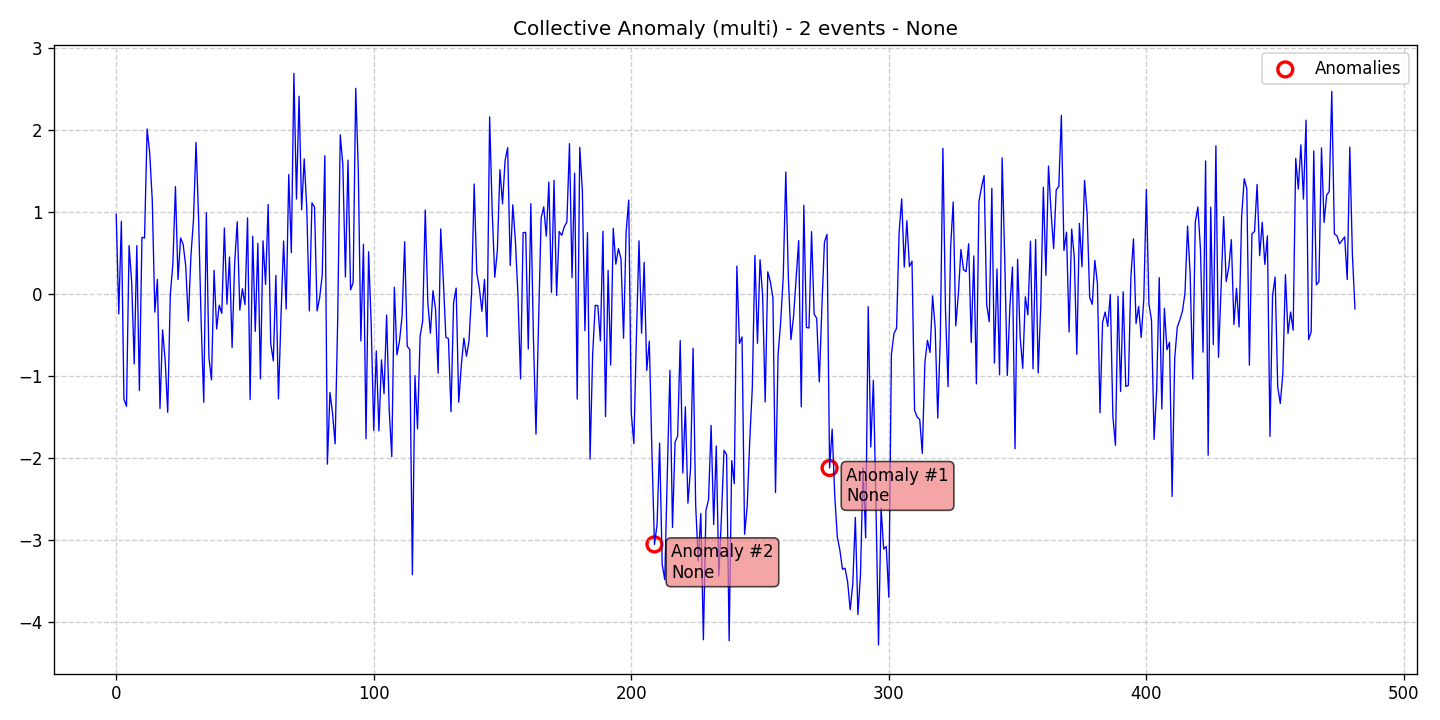

Values plotted in this chart, from the file beside it:
data, stationary, det_lin_up, det_lin_down, det_quad, det_cubic, det_exp, det_damped, stoc_trend, volatility, single_seas, multiple_seas, point_anom_single, point_anom_multi, collect_anom, context_anom, mean_shift, var_shift, trend_shift, date, is_break, is_anomaly, is_multi, location_beginning
0.9697, 0, 0, 0, 0, 0, 0, 0, 0, 0, 0, 0, 0, 0, 1, 0, 0, 0, 0, 2020-01-01, 0, 0, 1, 0
-0.2442, 0, 0, 0, 0, 0, 0, 0, 0, 0, 0, 0, 0, 0, 1, 0, 0, 0, 0, 2020-01-02, 0, 0, 1, 0
0.8847, 0, 0, 0, 0, 0, 0, 0, 0, 0, 0, 0, 0, 0, 1, 0, 0, 0, 0, 2020-01-03, 0, 0, 1, 0
-1.285, 0, 0, 0, 0, 0, 0, 0, 0, 0, 0, 0, 0, 0, 1, 0, 0, 0, 0, 2020-01-04, 0, 0, 1, 0
-1.373, 0, 0, 0, 0, 0, 0, 0, 0, 0, 0, 0, 0, 0, 1, 0, 0, 0, 0, 2020-01-05, 0, 0, 1, 0
0.5898, 0, 0, 0, 0, 0, 0, 0, 0, 0, 0, 0, 0, 0, 1, 0, 0, 0, 0, 2020-01-06, 0, 0, 1, 0
0.1487, 0, 0, 0, 0, 0, 0, 0, 0, 0, 0, 0, 0, 0, 1, 0, 0, 0, 0, 2020-01-07, 0, 0, 1, 0
-0.8543, 0, 0, 0, 0, 0, 0, 0, 0, 0, 0, 0, 0, 0, 1, 0, 0, 0, 0, 2020-01-08, 0, 0, 1, 0
0.589, 0, 0, 0, 0, 0, 0, 0, 0, 0, 0, 0, 0, 0, 1, 0, 0, 0, 0, 2020-01-09, 0, 0, 1, 0
-1.179, 0, 0, 0, 0, 0, 0, 0, 0, 0, 0, 0, 0, 0, 1, 0, 0, 0, 0, 2020-01-10, 0, 0, 1, 0
0.6902, 0, 0, 0, 0, 0, 0, 0, 0, 0, 0, 0, 0, 0, 1, 0, 0, 0, 0, 2020-01-11, 0, 0, 1, 0
0.6822, 0, 0, 0, 0, 0, 0, 0, 0, 0, 0, 0, 0, 0, 1, 0, 0, 0, 0, 2020-01-12, 0, 0, 1, 0
2.013, 0, 0, 0, 0, 0, 0, 0, 0, 0, 0, 0, 0, 0, 1, 0, 0, 0, 0, 2020-01-13, 0, 0, 1, 0
1.724, 0, 0, 0, 0, 0, 0, 0, 0, 0, 0, 0, 0, 0, 1, 0, 0, 0, 0, 2020-01-14, 0, 0, 1, 0
1.145, 0, 0, 0, 0, 0, 0, 0, 0, 0, 0, 0, 0, 0, 1, 0, 0, 0, 0, 2020-01-15, 0, 0, 1, 0
-0.2227, 0, 0, 0, 0, 0, 0, 0, 0, 0, 0, 0, 0, 0, 1, 0, 0, 0, 0, 2020-01-16, 0, 0, 1, 0
0.1771, 0, 0, 0, 0, 0, 0, 0, 0, 0, 0, 0, 0, 0, 1, 0, 0, 0, 0, 2020-01-17, 0, 0, 1, 0
-1.398, 0, 0, 0, 0, 0, 0, 0, 0, 0, 0, 0, 0, 0, 1, 0, 0, 0, 0, 2020-01-18, 0, 0, 1, 0
-0.4387, 0, 0, 0, 0, 0, 0, 0, 0, 0, 0, 0, 0, 0, 1, 0, 0, 0, 0, 2020-01-19, 0, 0, 1, 0
-0.8061, 0, 0, 0, 0, 0, 0, 0, 0, 0, 0, 0, 0, 0, 1, 0, 0, 0, 0, 2020-01-20, 0, 0, 1, 0
-1.445, 0, 0, 0, 0, 0, 0, 0, 0, 0, 0, 0, 0, 0, 1, 0, 0, 0, 0, 2020-01-21, 0, 0, 1, 0
-0.01366, 0, 0, 0, 0, 0, 0, 0, 0, 0, 0, 0, 0, 0, 1, 0, 0, 0, 0, 2020-01-22, 0, 0, 1, 0
0.367, 0, 0, 0, 0, 0, 0, 0, 0, 0, 0, 0, 0, 0, 1, 0, 0, 0, 0, 2020-01-23, 0, 0, 1, 0
1.309, 0, 0, 0, 0, 0, 0, 0, 0, 0, 0, 0, 0, 0, 1, 0, 0, 0, 0, 2020-01-24, 0, 0, 1, 0
0.1754, 0, 0, 0, 0, 0, 0, 0, 0, 0, 0, 0, 0, 0, 1, 0, 0, 0, 0, 2020-01-25, 0, 0, 1, 0
0.6819, 0, 0, 0, 0, 0, 0, 0, 0, 0, 0, 0, 0, 0, 1, 0, 0, 0, 0, 2020-01-26, 0, 0, 1, 0
0.6047, 0, 0, 0, 0, 0, 0, 0, 0, 0, 0, 0, 0, 0, 1, 0, 0, 0, 0, 2020-01-27, 0, 0, 1, 0
0.3398, 0, 0, 0, 0, 0, 0, 0, 0, 0, 0, 0, 0, 0, 1, 0, 0, 0, 0, 2020-01-28, 0, 0, 1, 0
-0.3318, 0, 0, 0, 0, 0, 0, 0, 0, 0, 0, 0, 0, 0, 1, 0, 0, 0, 0, 2020-01-29, 0, 0, 1, 0
0.457, 0, 0, 0, 0, 0, 0, 0, 0, 0, 0, 0, 0, 0, 1, 0, 0, 0, 0, 2020-01-30, 0, 0, 1, 0
0.9012, 0, 0, 0, 0, 0, 0, 0, 0, 0, 0, 0, 0, 0, 1, 0, 0, 0, 0, 2020-01-31, 0, 0, 1, 0
1.849, 0, 0, 0, 0, 0, 0, 0, 0, 0, 0, 0, 0, 0, 1, 0, 0, 0, 0, 2020-02-01, 0, 0, 1, 0
0.9113, 0, 0, 0, 0, 0, 0, 0, 0, 0, 0, 0, 0, 0, 1, 0, 0, 0, 0, 2020-02-02, 0, 0, 1, 0
-0.3608, 0, 0, 0, 0, 0, 0, 0, 0, 0, 0, 0, 0, 0, 1, 0, 0, 0, 0, 2020-02-03, 0, 0, 1, 0
-1.323, 0, 0, 0, 0, 0, 0, 0, 0, 0, 0, 0, 0, 0, 1, 0, 0, 0, 0, 2020-02-04, 0, 0, 1, 0
0.9911, 0, 0, 0, 0, 0, 0, 0, 0, 0, 0, 0, 0, 0, 1, 0, 0, 0, 0, 2020-02-05, 0, 0, 1, 0
-0.7781, 0, 0, 0, 0, 0, 0, 0, 0, 0, 0, 0, 0, 0, 1, 0, 0, 0, 0, 2020-02-06, 0, 0, 1, 0
-1.05, 0, 0, 0, 0, 0, 0, 0, 0, 0, 0, 0, 0, 0, 1, 0, 0, 0, 0, 2020-02-07, 0, 0, 1, 0
0.2868, 0, 0, 0, 0, 0, 0, 0, 0, 0, 0, 0, 0, 0, 1, 0, 0, 0, 0, 2020-02-08, 0, 0, 1, 0
-0.4277, 0, 0, 0, 0, 0, 0, 0, 0, 0, 0, 0, 0, 0, 1, 0, 0, 0, 0, 2020-02-09, 0, 0, 1, 0
-0.1383, 0, 0, 0, 0, 0, 0, 0, 0, 0, 0, 0, 0, 0, 1, 0, 0, 0, 0, 2020-02-10, 0, 0, 1, 0
-0.2374, 0, 0, 0, 0, 0, 0, 0, 0, 0, 0, 0, 0, 0, 1, 0, 0, 0, 0, 2020-02-11, 0, 0, 1, 0
0.8042, 0, 0, 0, 0, 0, 0, 0, 0, 0, 0, 0, 0, 0, 1, 0, 0, 0, 0, 2020-02-12, 0, 0, 1, 0
-0.126, 0, 0, 0, 0, 0, 0, 0, 0, 0, 0, 0, 0, 0, 1, 0, 0, 0, 0, 2020-02-13, 0, 0, 1, 0
0.4501, 0, 0, 0, 0, 0, 0, 0, 0, 0, 0, 0, 0, 0, 1, 0, 0, 0, 0, 2020-02-14, 0, 0, 1, 0
-0.654, 0, 0, 0, 0, 0, 0, 0, 0, 0, 0, 0, 0, 0, 1, 0, 0, 0, 0, 2020-02-15, 0, 0, 1, 0
0.3808, 0, 0, 0, 0, 0, 0, 0, 0, 0, 0, 0, 0, 0, 1, 0, 0, 0, 0, 2020-02-16, 0, 0, 1, 0
0.8801, 0, 0, 0, 0, 0, 0, 0, 0, 0, 0, 0, 0, 0, 1, 0, 0, 0, 0, 2020-02-17, 0, 0, 1, 0
-0.198, 0, 0, 0, 0, 0, 0, 0, 0, 0, 0, 0, 0, 0, 1, 0, 0, 0, 0, 2020-02-18, 0, 0, 1, 0
0.06229, 0, 0, 0, 0, 0, 0, 0, 0, 0, 0, 0, 0, 0, 1, 0, 0, 0, 0, 2020-02-19, 0, 0, 1, 0
-0.1287, 0, 0, 0, 0, 0, 0, 0, 0, 0, 0, 0, 0, 0, 1, 0, 0, 0, 0, 2020-02-20, 0, 0, 1, 0
0.928, 0, 0, 0, 0, 0, 0, 0, 0, 0, 0, 0, 0, 0, 1, 0, 0, 0, 0, 2020-02-21, 0, 0, 1, 0
-1.29, 0, 0, 0, 0, 0, 0, 0, 0, 0, 0, 0, 0, 0, 1, 0, 0, 0, 0, 2020-02-22, 0, 0, 1, 0
0.7032, 0, 0, 0, 0, 0, 0, 0, 0, 0, 0, 0, 0, 0, 1, 0, 0, 0, 0, 2020-02-23, 0, 0, 1, 0
-0.457, 0, 0, 0, 0, 0, 0, 0, 0, 0, 0, 0, 0, 0, 1, 0, 0, 0, 0, 2020-02-24, 0, 0, 1, 0
0.6176, 0, 0, 0, 0, 0, 0, 0, 0, 0, 0, 0, 0, 0, 1, 0, 0, 0, 0, 2020-02-25, 0, 0, 1, 0
-1.037, 0, 0, 0, 0, 0, 0, 0, 0, 0, 0, 0, 0, 0, 1, 0, 0, 0, 0, 2020-02-26, 0, 0, 1, 0
0.6478, 0, 0, 0, 0, 0, 0, 0, 0, 0, 0, 0, 0, 0, 1, 0, 0, 0, 0, 2020-02-27, 0, 0, 1, 0
0.1144, 0, 0, 0, 0, 0, 0, 0, 0, 0, 0, 0, 0, 0, 1, 0, 0, 0, 0, 2020-02-28, 0, 0, 1, 0
1.091, 0, 0, 0, 0, 0, 0, 0, 0, 0, 0, 0, 0, 0, 1, 0, 0, 0, 0, 2020-02-29, 0, 0, 1, 0
... 422 more rows
